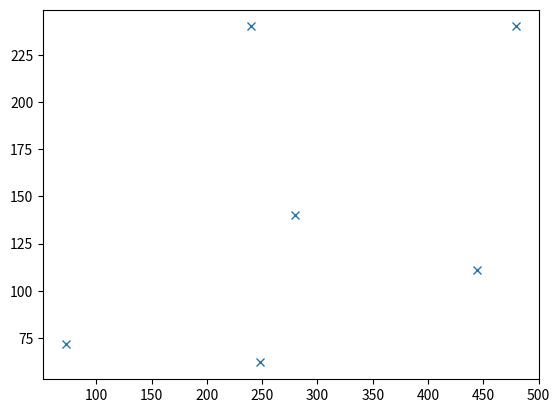
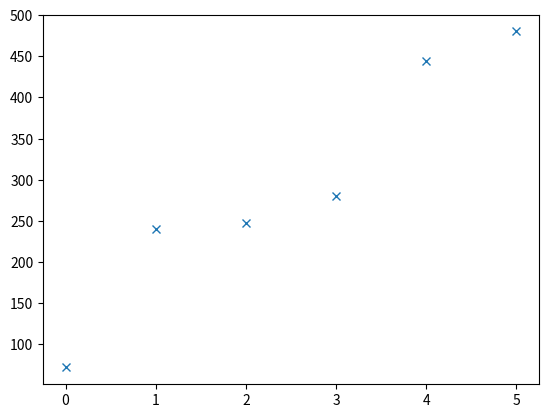
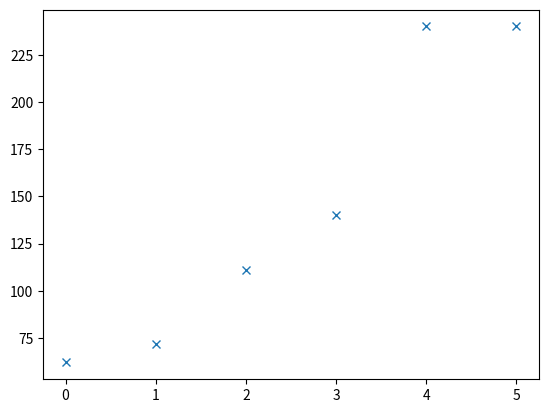

Reproduce these figures in Python, in order.
import numpy as np
import matplotlib.pyplot as plt
import os

def generate_points():
    size = 16
    for _ in range(10):
        m7 = np.random.randint(0, 120+1, size) * 4
        div = np.random.randint(0, 5, size)
        m4 = m7 / 2**div
        clocks = list(zip(m7, m4))
        clocks.append((480, 240))
        clocks.append((72, 72))
        print(clocks)
        visu_points(clocks)


def make_dirs(clocks, filename_prefix='meas'):
    base_path = os.getcwd()
    for m4, m7 in clocks:
        dir_path = os.path.join(base_path, f'{filename_prefix}_{m7}_{m4}')
        if not os.path.exists(dir_path):
            os.mkdir(dir_path)

def visu_points(clocks):
    m4 = [x for x, _ in clocks]
    m7 = [y for _, y in clocks]
    plt.figure()
    plt.plot(m4, m7, 'x')
    plt.figure()
    a = [x for x in range(len(m4))]
    b = sorted(m4)
    plt.plot(a, b, 'x')
    plt.figure()
    a = [x for x in range(len(m7))]
    b = sorted(m7)
    plt.plot(a, b, 'x')

def main():
    # clocks = [(8, 8), (72, 72), (192, 12), (216, 27),\
    #         (80, 10), (120, 30), (120, 120),\
    #         (160, 10), (192, 12), (196, 98), (200, 200),\
    #         (240, 240), (248, 62), (280, 140), (304, 152),\
    #         (308, 77), (320, 40), (332, 166), (376, 96),\
    #         (412, 206), (432, 27), (444, 111), (480, 240)]
    clocks = [(72, 72), (248, 62), (240, 240), (280, 140), \
              (444, 111), (480, 240)]
    print(sorted(clocks))
    visu_points(clocks)
    plt.show()

    # make_dirs(clocks)

if __name__ == '__main__':
    main()
